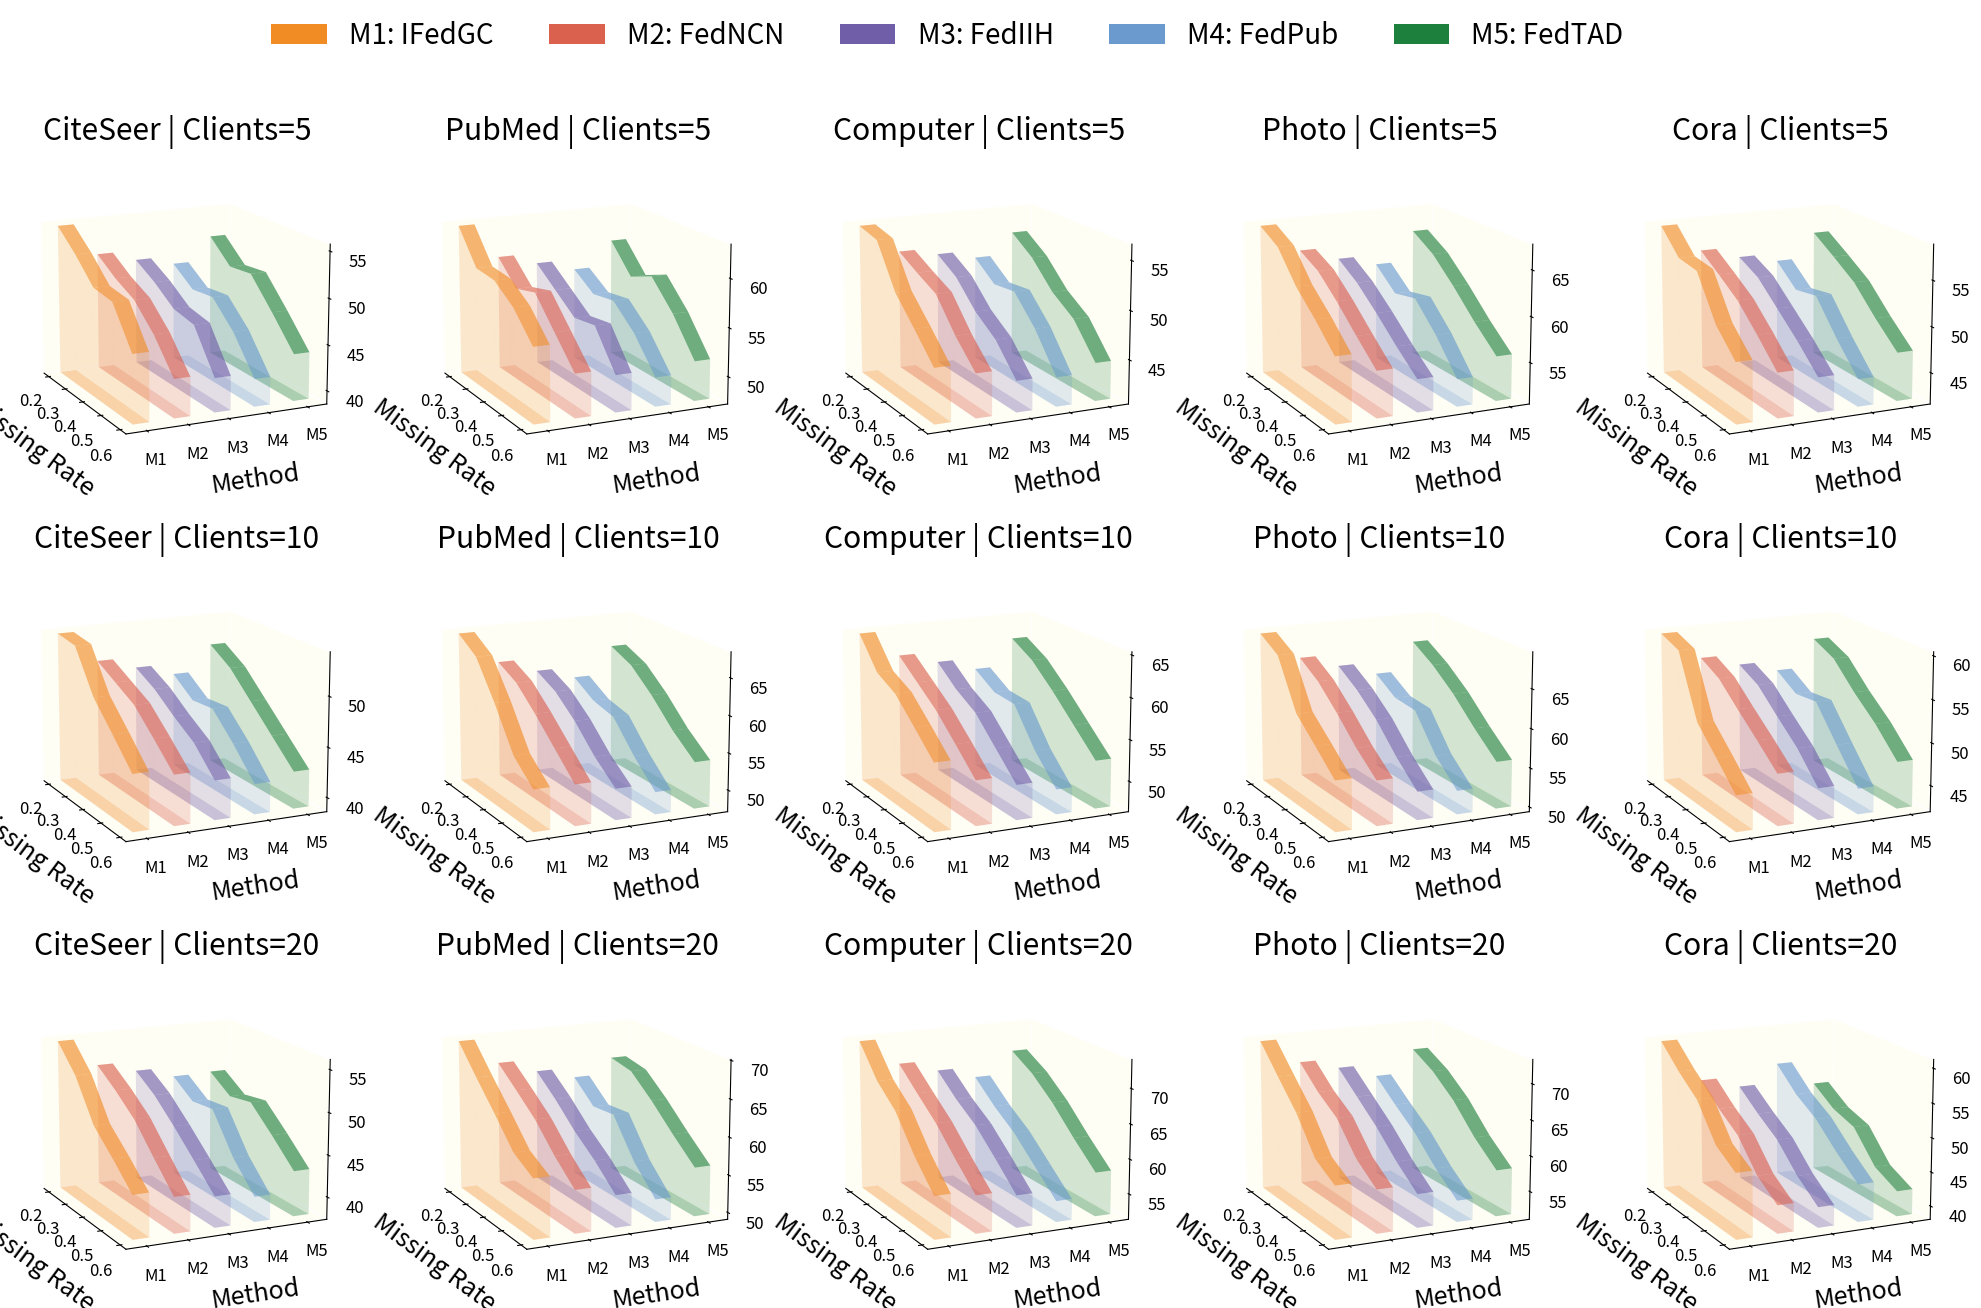

Python code for this plot:
import numpy as np
import matplotlib.pyplot as plt
from mpl_toolkits.mplot3d import Axes3D
from matplotlib.patches import Patch

plt.rcParams.update({
    'font.size': 18,
    'axes.labelsize': 18,
    'xtick.labelsize': 12,
    'ytick.labelsize': 12,
    'figure.titlesize': 18
})

methods = ['IFedGC', 'FedNCN', 'FedIIH', 'FedPub', 'FedTAD']
missing_rates = np.array([0.2, 0.3, 0.4, 0.5, 0.6])
X = np.arange(len(methods))

acc_data = np.array([
    # 客户端数 = 5
    [
        # CiteSeer
        [
            [55.4, 53.3, 50.8, 50.5, 46.3],  # 我们的方法
            [51.8, 50.2, 49.0, 46.5, 43.1],  # FedNCN
            [50.7, 49.3, 47.5, 47.0, 42.6],  # FedIIH
            [49.8, 48.0, 48.3, 45.7, 41.9],  # FedPub
            [52.5, 50.1, 50.4, 47.3, 44.0]  # FedTAD
        ],
        # PubMed
        [
            [63.1, 59.7, 59.5, 57.9, 55.2],  # 我们的方法
            [59.4, 57.1, 57.8, 54.9, 52.0],  # FedNCN
            [58.3, 56.5, 54.7, 55.1, 51.3],  # FedIIH
            [57.2, 55.6, 56.0, 53.8, 50.5],  # FedPub
            [59.9, 57.0, 58.1, 55.3, 51.6]  # FedTAD
        ],
        # Computer
        [
            [56.3, 55.8, 51.5, 49.0, 46.4],  # 我们的方法
            [53.2, 52.0, 50.9, 47.8, 45.3],  # FedNCN
            [52.5, 51.1, 48.6, 46.9, 44.0],  # FedIIH
            [51.7, 49.9, 50.2, 47.5, 43.8],  # FedPub
            [54.0, 52.3, 49.7, 48.0, 44.7]  # FedTAD
        ],
        # Photo
        [
            [67.4, 66.1, 62.9, 60.6, 58.0],  # 我们的方法
            [64.2, 63.0, 60.8, 58.3, 55.9],  # FedNCN
            [62.8, 61.2, 59.0, 56.6, 54.4],  # FedIIH
            [61.7, 59.5, 60.1, 57.3, 53.8],  # FedPub
            [65.1, 63.5, 61.0, 58.2, 55.7]  # FedTAD
        ],
        # Cora
        [
            [58.5, 56.0, 55.7, 51.1, 48.5],  # 我们的方法
            [55.3, 53.7, 52.0, 49.5, 46.8],  # FedNCN
            [54.1, 52.9, 50.6, 48.3, 45.7],  # FedIIH
            [53.2, 51.0, 51.5, 48.0, 44.9],  # FedPub
            [56.0, 54.3, 52.5, 49.7, 47.2]  # FedTAD
        ]
    ],

    # 客户端数 = 10
    [
        # CiteSeer
        [
            [54.0, 53.7, 49.6, 47.1, 44.5],  # 我们的方法
            [50.8, 49.6, 48.4, 46.2, 43.9],  # FedNCN
            [49.7, 48.5, 46.8, 45.3, 42.8],  # FedIIH
            [48.6, 46.9, 47.1, 44.7, 41.9],  # FedPub
            [51.3, 49.8, 47.4, 45.0, 42.6]  # FedTAD
        ],
        # PubMed
        [
            [68.0, 66.1, 61.3, 55.8, 53.1],  # 我们的方法
            [63.5, 62.0, 59.2, 56.1, 53.0],  # FedNCN
            [61.7, 60.2, 57.6, 54.3, 51.7],  # FedIIH
            [60.2, 58.3, 57.5, 53.7, 50.5],  # FedPub
            [64.1, 62.7, 59.9, 56.5, 53.8]  # FedTAD
        ],
        # Computer
        [
            [65.0, 61.4, 60.1, 57.5, 54.8],  # 我们的方法
            [61.8, 59.7, 57.6, 54.9, 52.1],  # FedNCN
            [60.5, 58.3, 56.7, 53.8, 50.9],  # FedIIH
            [59.1, 57.4, 57.2, 52.9, 49.7],  # FedPub
            [62.5, 60.9, 58.3, 55.4, 52.5]  # FedTAD
        ],
        # Photo
        [
            [69.2, 67.6, 61.5, 58.9, 56.2],  # 我们的方法
            [65.5, 63.7, 61.0, 58.0, 55.5],  # FedNCN
            [63.9, 62.0, 59.5, 56.2, 53.4],  # FedIIH
            [62.3, 60.4, 60.1, 55.7, 52.8],  # FedPub
            [66.1, 64.2, 61.7, 58.6, 55.8]  # FedTAD
        ],
        # Cora
        [
            [60.1, 59.2, 52.0, 49.3, 46.5],  # 我们的方法
            [56.7, 55.4, 53.0, 50.7, 48.3],  # FedNCN
            [55.4, 54.1, 51.6, 49.2, 46.0],  # FedIIH
            [54.2, 52.5, 52.8, 49.0, 45.3],  # FedPub
            [57.6, 56.3, 53.4, 50.9, 47.8]  # FedTAD
        ]
    ],

    # 客户端数 = 20
    [
        # CiteSeer
        [
            [55.8, 52.8, 48.1, 45.6, 42.9],  # 我们的方法
            [52.4, 50.5, 48.3, 45.1, 42.0],  # FedNCN
            [51.2, 49.4, 46.9, 44.2, 41.4],  # FedIIH
            [50.0, 48.1, 48.4, 43.9, 40.7],  # FedPub
            [50.1, 48.2, 48.7, 46.0, 43.1]  # FedTAD
        ],
        # PubMed
        [
            [69.7, 66.1, 62.7, 59.1, 57.4],  # 我们的方法
            [66.2, 63.8, 61.3, 58.0, 55.2],  # FedNCN
            [64.5, 62.0, 59.1, 56.7, 53.8],  # FedIIH
            [63.1, 60.4, 60.7, 55.9, 52.5],  # FedPub
            [65.3, 64.7, 62.0, 58.9, 56.0]  # FedTAD
        ],
        # Computer
        [
            [73.6, 69.2, 66.4, 61.7, 57.9],  # 我们的方法
            [69.7, 66.8, 64.0, 60.5, 57.2],  # FedNCN
            [68.1, 65.3, 63.0, 59.8, 56.4],  # FedIIH
            [66.5, 63.6, 61.2, 58.0, 54.8],  # FedPub
            [69.9, 67.9, 65.0, 61.4, 58.1]  # FedTAD
        ],
        # Photo
        [
            [72.9, 69.2, 65.6, 60.8, 58.9],  # 我们的方法
            [69.3, 66.4, 64.2, 60.1, 57.6],  # FedNCN
            [67.9, 65.1, 62.3, 59.0, 56.2],  # FedIIH
            [66.1, 63.3, 60.7, 57.3, 54.5],  # FedPub
            [69.5, 67.6, 64.8, 61.0, 58.0]  # FedTAD
        ],
        # Cora
        [
            [60.8, 57.7, 55.1, 50.1, 48.0],
            [54.3, 51.5, 49.2, 45.0, 42.6],
            [52.7, 50.1, 47.8, 44.2, 41.5],
            [55.6, 52.4, 50.2, 46.9, 44.0],
            [51.9, 49.5, 48.3, 44.0, 42.2]
        ]
    ]
])

colors = ['#f18c25', '#db614f', '#715ea9', '#6a9ace', '#1e803d']
pane_color = (1.0, 0.996, 0.959, 1.0)

client_settings = [5, 10, 20]
datasets = ['CiteSeer', 'PubMed', 'Computer', 'Photo', 'Cora']

fig = plt.figure(figsize=(25, 15))

for row in range(3):         # 客户端数
    for col in range(5):     # 数据集
        ax = fig.add_subplot(3, 5, row * 5 + col + 1, projection='3d')
        ax.xaxis.set_pane_color(pane_color)
        ax.yaxis.set_pane_color(pane_color)
        ax.zaxis.set_pane_color(pane_color)
        ax.grid(False)
        ax.xaxis.pane.set_edgecolor((1, 1, 1, 0))
        ax.yaxis.pane.set_edgecolor((1, 1, 1, 0))
        ax.zaxis.pane.set_edgecolor((1, 1, 1, 0))

        # 计算该子图所有值的最小值作为 z_project
        z_min = acc_data[row, col].min()
        z_project = z_min - 3  # 可调偏移值

        for i in range(len(methods)):
            y = missing_rates
            z = acc_data[row, col, i]
            x_center = X[i]
            x1, x2 = x_center - 0.2, x_center + 0.2

            X_top = np.array([[x1]*len(y), [x2]*len(y)])
            Y_top = np.array([y, y])
            Z_top = np.array([z, z])
            Z_bottom = np.full_like(Z_top, z_project)

            ax.plot_surface(Y_top, X_top, Z_top, color=colors[i], alpha=0.6, edgecolor='none', shade=False)
            ax.plot_surface(Y_top, X_top, Z_bottom, color=colors[i], alpha=0.3, edgecolor='none', shade=False)

            # 墙体
            alpha_wall = 0.1
            y0, z0 = y[0], z[0]
            y1, z1 = y[-1], z[-1]

            ax.plot_surface(np.array([[y0, y0], [y0, y0]]),
                            np.array([[x1, x2], [x1, x2]]),
                            np.array([[z0, z0], [z_project, z_project]]),
                            color=colors[i], alpha=alpha_wall, edgecolor='none', shade=False)
            ax.plot_surface(np.array([[y1, y1], [y1, y1]]),
                            np.array([[x1, x2], [x1, x2]]),
                            np.array([[z1, z1], [z_project, z_project]]),
                            color=colors[i], alpha=alpha_wall, edgecolor='none', shade=False)
            ax.plot_surface(np.array([y, y]),
                            np.array([[x1]*len(y), [x1]*len(y)]),
                            np.array([z, [z_project]*len(z)]),
                            color=colors[i], alpha=alpha_wall, edgecolor='none', shade=False)
            ax.plot_surface(np.array([y, y]),
                            np.array([[x2]*len(y), [x2]*len(y)]),
                            np.array([z, [z_project]*len(z)]),
                            color=colors[i], alpha=alpha_wall, edgecolor='none', shade=False)

        ax.set_xlabel('Missing Rate', labelpad=10)
        ax.set_ylabel('Method', labelpad=12)
        ax.set_xticks(missing_rates)
        ax.set_yticks(X)
        ax.set_yticklabels([f"M{i+1}" for i in range(len(methods))])
        ax.set_ylim(-0.5, len(methods)-0.5)
        ax.view_init(elev=15, azim=-25)
        ax.set_title(f"{datasets[col]} | Clients={client_settings[row]}")

# 图例
legend_elements = [Patch(facecolor=colors[i], label=f"M{i+1}: {methods[i]}") for i in range(len(methods))]
fig.legend(handles=legend_elements,
           loc='upper center',
           bbox_to_anchor=(0.5, 0.98),
           ncol=5, fontsize=20, frameon=False)

plt.tight_layout(rect=[0, 0, 1, 0.92])
# plt.savefig('bar.png', dpi=600)
plt.show()